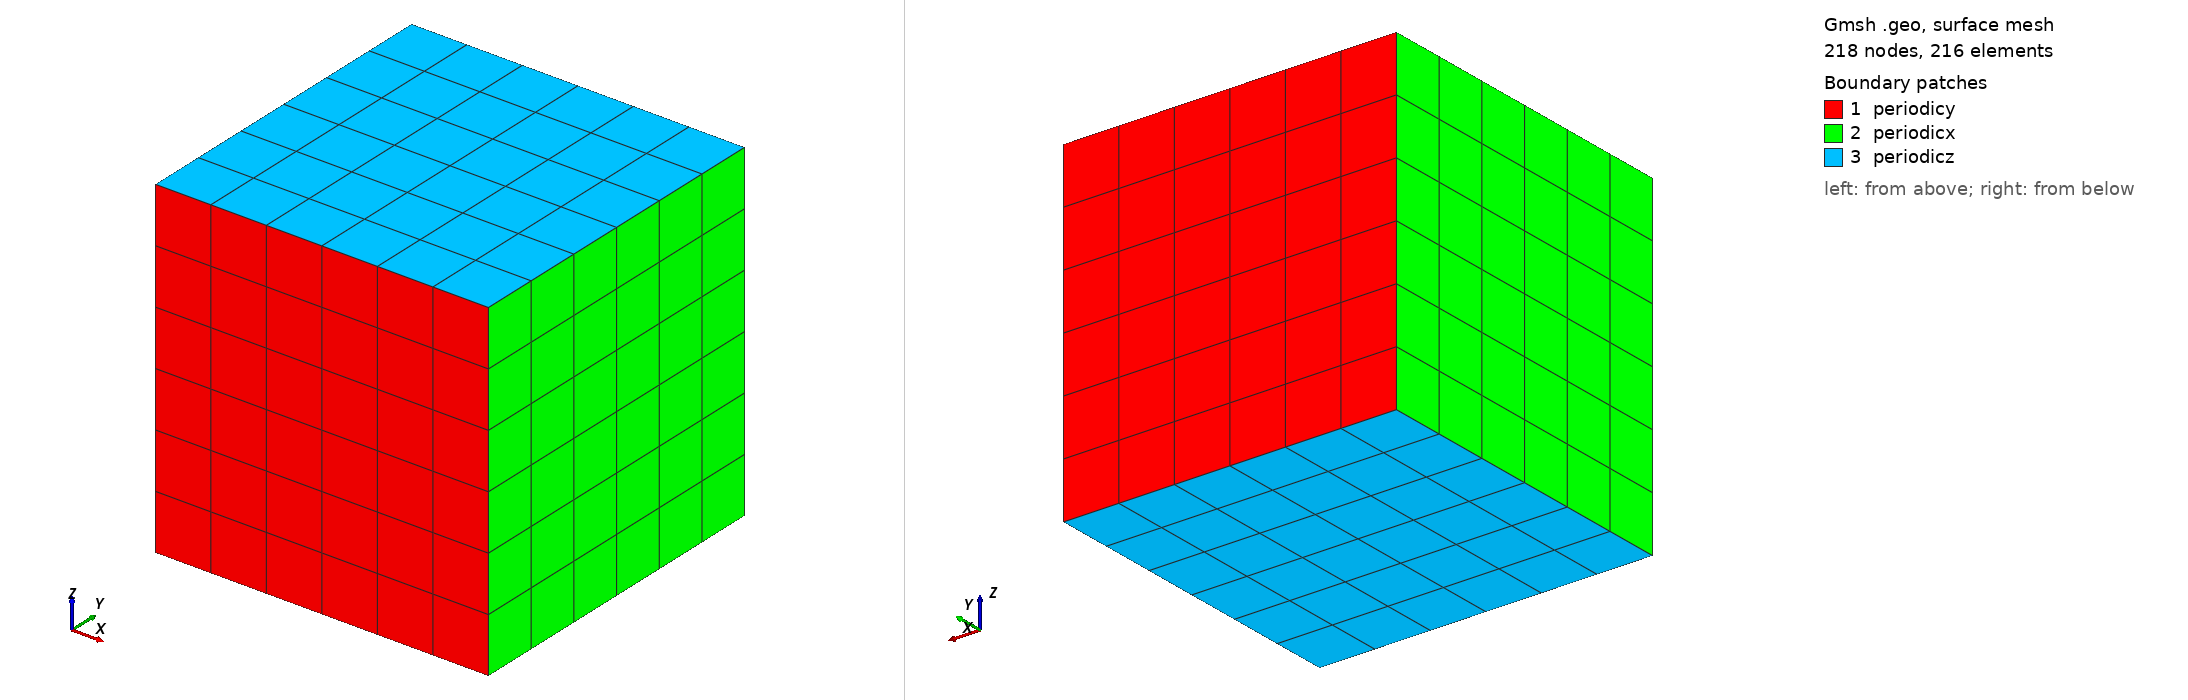

Gmsh geometry script, surface-meshed: 218 nodes, 216 surface elements. Boundary patches (legend numbers): 1 periodicy, 2 periodicx, 3 periodicz. Left view from above one corner, right view from below the opposite corner. Legend entries are the model's physical surfaces. The drawing asked Gmsh for element sizes between 1% and 20% of the model's largest extent; the script's own settings can give other sizes.

=== hexa_TFI_3d_2pi.geo (drawn) ===
nelemx = 6;
nelemy = 6;
nelemz = 6;

xmin =  -3.1415926535897;
xmax =	 3.1415926535897;
ymin =  -3.1415926535897;
ymax =   3.1415926535897;
zmin =  -3.1415926535897;
zmax =   3.1415926535897;
gridsize = (xmax-xmin) / nelemx;

Point(1) = {xmin, ymin, zmin, gridsize};
Point(2) = {xmax, ymin, zmin, gridsize};
Point(3) = {xmax, ymin, zmax, gridsize};
Point(4) = {xmin, ymin, zmax, gridsize};

Line(1) = {1, 2};
Line(2) = {2, 3};
Line(3) = {3, 4};
Line(4) = {4, 1};


npx = nelemx + 1;
npy = nelemy + 1;
npz = nelemz + 1;

//Horizontal sides
Transfinite Line {1, 3} = npx; //Ceil((xmax-xmin)/gridsize) Using Progression 1;
//Vertical sides
Transfinite Line {4, -2} = npz Using Progression 1.0;


Line Loop(11) = {4, 1, 2, 3};
Plane Surface(12) = {11};

Transfinite Surface {12};
Recombine Surface {12};

surfaceVector = Extrude {0,(ymax-ymin),0} {
  Surface{12};
  Layers{nelemy};
  Recombine;
};
//Coherence;

  /* surfaceVector contains in the following order:
     [0] - front surface (opposed to source surface)
     [1] - extruded volume
     [2] - bottom surface (belonging to 1st line in "Line Loop (6)")
     [3] - right surface (belonging to 2nd line in "Line Loop (6)")
     [4] - top surface (belonging to 3rd line in "Line Loop (6)")
     [5] - left surface (belonging to 4th line in "Line Loop (6)")
    */
    Physical Surface("periodicy") = {12,34};
    Physical Volume("internal") = {1};
    Physical Surface("periodicz") = {25,33};
    Physical Surface("periodicx") = {21,29};
  //+
Show "*";
//+
Show "*";
